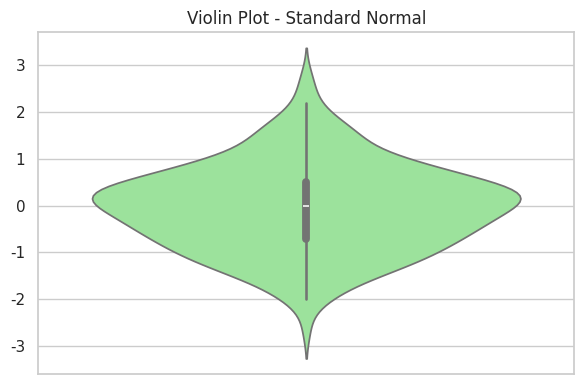
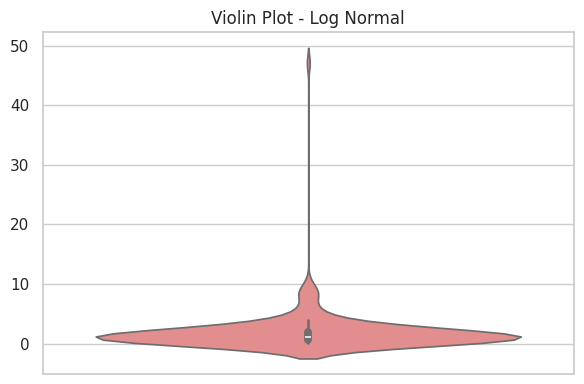

These charts were generated, in order, by the following Python code:
# q6_violin.py
import pandas as pd
import numpy as np
import matplotlib
matplotlib.use('Agg')
import matplotlib.pyplot as plt
import seaborn as sns

np.random.seed(42)
std_norm = np.random.randn(200)
log_norm = np.random.lognormal(mean=0, sigma=1, size=200)

df = pd.DataFrame({"StandardNormal": std_norm, "LogNormal": log_norm})
df.to_csv("random_data.csv", index=False)

sns.set(style="whitegrid", palette="pastel")
plt.figure(figsize=(6,4))
sns.violinplot(y=std_norm, color="lightgreen")
plt.title("Violin Plot - Standard Normal")
plt.tight_layout()
plt.savefig("violin_standard_normal.png")
plt.close()

plt.figure(figsize=(6,4))
sns.violinplot(y=log_norm, color="lightcoral")
plt.title("Violin Plot - Log Normal")
plt.tight_layout()
plt.savefig("violin_log_normal.png")
plt.close()
